The GitHub repository anmesh-vicky/Bilinear_Coord_Ebeam contains a labelled image folder "data" with 12 categories: Centred, Hexagonal, Noise, Obilique, Rectangular, Square, centred, hexagonal, noise, oblique, rectangular, square. Examples follow, each with its label.

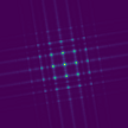
Label: Square

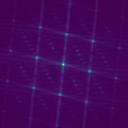
Label: Obilique

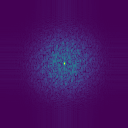
Label: Noise

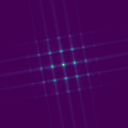
Label: Rectangular

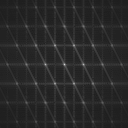
Label: hexagonal

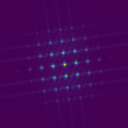
Label: Centred
